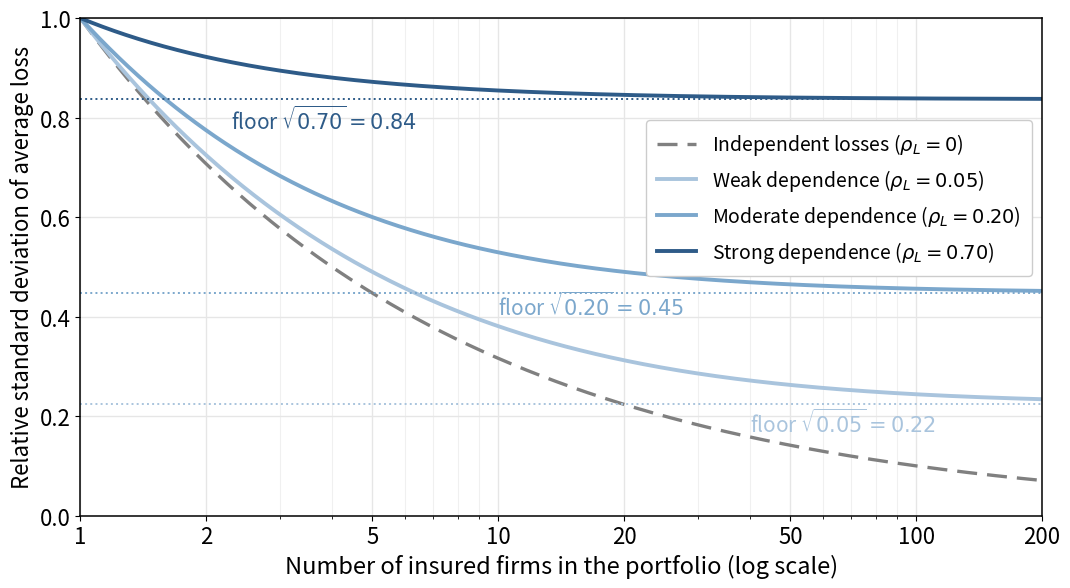

Write Python code to recreate this figure. (Note: this script raises an exception after producing the figure.)
"""Draw the diversification figure for Section 5 of the thesis.

The relative volatility of the average insured loss across n equicorrelated
firms is

    sd(mean of n) / sd(single) = sqrt(1/n + (1 - 1/n) * rho_L),

where rho_L is a common Pearson correlation of insured losses. As n grows the
expression tends to sqrt(rho_L) rather than to zero, so dependence imposes a
floor that no amount of pooling removes.

rho_L is a scenario parameter and the model audit does not estimate it. The
curves are drawn at the round hypothetical values 0, 0.05, 0.20, and 0.70.

Writes figures/h3_diversification_floor.png. The figure carries no title, since
the LaTeX caption supplies it.

Run from anywhere:

    python scripts/diversification_floor_figure.py
"""

from pathlib import Path

import numpy as np
import matplotlib
matplotlib.use("Agg")
import matplotlib.pyplot as plt
from matplotlib.ticker import FixedLocator, FixedFormatter

C_STRONG = "#2e5b88"
C_MID = "#7ba7cc"
C_WEAK = "#a9c4dd"
C_IND = "#808080"
C_GRID = "#e6e6e6"

n = np.logspace(0, np.log10(200), 600)


def rel_sd(n, rho):
    return np.sqrt(1.0 / n + (1.0 - 1.0 / n) * rho)


fig, ax = plt.subplots(figsize=(10.8, 6.0), dpi=225)

ax.plot(n, rel_sd(n, 0.0), color=C_IND, lw=2.4, ls=(0, (6, 3)),
        label=r"Independent losses ($\rho_L = 0$)")
ax.plot(n, rel_sd(n, 0.05), color=C_WEAK, lw=2.8,
        label=r"Weak dependence ($\rho_L = 0.05$)")
ax.plot(n, rel_sd(n, 0.20), color=C_MID, lw=2.8,
        label=r"Moderate dependence ($\rho_L = 0.20$)")
ax.plot(n, rel_sd(n, 0.70), color=C_STRONG, lw=2.8,
        label=r"Strong dependence ($\rho_L = 0.70$)")

# Floors at sqrt(rho). The x positions and vertical offsets keep each label
# clear of every curve, so they are tuned by eye rather than derived.
floors = [
    (0.70, C_STRONG, 2.3, -0.042, r"floor $\sqrt{0.70} = 0.84$"),
    (0.20, C_MID, 10.0, -0.025, r"floor $\sqrt{0.20} = 0.45$"),
    (0.05, C_WEAK, 40.0, -0.038, r"floor $\sqrt{0.05} = 0.22$"),
]
for rho, col, xpos, dy, lab in floors:
    f = np.sqrt(rho)
    ax.axhline(f, color=col, lw=1.4, ls=":")
    ax.text(xpos, f + dy, lab, color=col, fontsize=15, ha="left", va="center")

ax.set_xscale("log")
ax.set_xlim(1, 200)
ax.set_ylim(0, 1.0)
ticks = [1, 2, 5, 10, 20, 50, 100, 200]
ax.xaxis.set_major_locator(FixedLocator(ticks))
ax.xaxis.set_major_formatter(FixedFormatter([str(t) for t in ticks]))
ax.xaxis.set_minor_formatter(plt.NullFormatter())
ax.set_yticks(np.arange(0, 1.01, 0.2))

ax.set_xlabel("Number of insured firms in the portfolio (log scale)", fontsize=17)
ax.set_ylabel("Relative standard deviation of average loss", fontsize=16)

ax.grid(True, which="major", color=C_GRID, lw=1.0)
ax.grid(True, which="minor", axis="x", color="#f0f0f0", lw=0.8)
ax.set_axisbelow(True)
for s in ax.spines.values():
    s.set_color("black")
    s.set_linewidth(1.1)
ax.tick_params(labelsize=16)

ax.legend(loc="upper right", bbox_to_anchor=(1.0, 0.815), fontsize=14,
          framealpha=1.0, edgecolor="#cccccc", borderpad=0.6, labelspacing=0.5)

fig.tight_layout()
OUT = Path(__file__).resolve().parent.parent / "figures" / "h3_diversification_floor.png"
OUT.parent.mkdir(parents=True, exist_ok=True)
fig.savefig(OUT, dpi=225, facecolor="white")
print("written", OUT)
